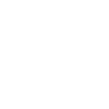
t = 0.00 s
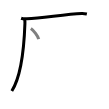
t = 2.50 s
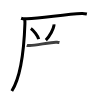
t = 4.75 s
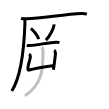
t = 7.25 s
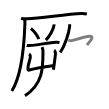
t = 9.50 s
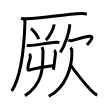
t = 12.00 s

The animated SVG that drew these frames (rendered in a browser with its animation timeline set to each time). Animation: 12 SMIL elements (animate=12); one cycle of 12.00 s.

<svg width="109px" height="109px" viewBox="0 0 px 109px" xmlns="http://www.w3.org/2000/svg" xmlns:xlink="http://www.w3.org/1999/xlink" xml:space="preserve" version="1.1"  baseProfile="full">
<path d="M21.13,18.23c1.52,0.54,4.3,0.63,5.82,0.54c15.8-0.91,39.3-4.52,54.61-5.23c2.53-0.12,4.05,0.26,5.31,0.53" style="fill:none;stroke:black;stroke-width:3;opacity:0">
  <animate attributeType="CSS" attributeName="opacity" from="0" to="1" begin="0s" dur="1s" repeatCount="0" fill="freeze" />
</path>
<path d="M24.5,19c0.5,1.5,0.51,1.9,0.43,4.36C24.25,43,22.5,74.25,11.81,90.97" style="fill:none;stroke:black;stroke-width:3;opacity:0">
  <animate attributeType="CSS" attributeName="opacity" from="0" to="1" begin="1s" dur="1s" repeatCount="0" fill="freeze" />
</path>
<path d="M30.86,28.5c2.76,1.88,7.14,7.75,7.83,10.68" style="fill:none;stroke:black;stroke-width:3;opacity:0">
  <animate attributeType="CSS" attributeName="opacity" from="0" to="1" begin="2s" dur="1s" repeatCount="0" fill="freeze" />
</path>
<path d="M53.95,24.39c0.02,0.37,0.05,0.95-0.04,1.48c-0.55,3.12-3.72,9.98-8.06,14.18" style="fill:none;stroke:black;stroke-width:3;opacity:0">
  <animate attributeType="CSS" attributeName="opacity" from="0" to="1" begin="3s" dur="1s" repeatCount="0" fill="freeze" />
</path>
<path d="M26.75,45.29c0.82,0.31,2.33,0.33,3.15,0.31c6.7-0.22,21.58-3.76,26.66-3.4c1.37,0.1,2.19,0.15,2.88,0.3" style="fill:none;stroke:black;stroke-width:3;opacity:0">
  <animate attributeType="CSS" attributeName="opacity" from="0" to="1" begin="4s" dur="1s" repeatCount="0" fill="freeze" />
</path>
<path d="M29.04,54.19c0.66,0.36,1.41,1.89,1.33,2.62c-0.5,4.32-2.22,6.88-2.38,11.01c-0.06,1.66-0.3,2.62,1.31,2.21c8.94-2.28,14.87-3.06,24.35-4.37" style="fill:none;stroke:black;stroke-width:3;opacity:0">
  <animate attributeType="CSS" attributeName="opacity" from="0" to="1" begin="5s" dur="1s" repeatCount="0" fill="freeze" />
</path>
<path d="M54.16,50.24c0.67,0.36,1.41,2.69,1.33,3.42c-0.74,6.59-0.99,9.34-2.09,16.09" style="fill:none;stroke:black;stroke-width:3;opacity:0">
  <animate attributeType="CSS" attributeName="opacity" from="0" to="1" begin="6s" dur="1s" repeatCount="0" fill="freeze" />
</path>
<path d="M42.05,47.05C42.67,48.37,43,50,43,51.66C43,69,42.5,84.25,24.97,95.72" style="fill:none;stroke:black;stroke-width:3;opacity:0">
  <animate attributeType="CSS" attributeName="opacity" from="0" to="1" begin="7s" dur="1s" repeatCount="0" fill="freeze" />
</path>
<path d="M69.63,24.25c0.03,0.67,0.06,1.72-0.05,2.67c-0.64,5.64-4.29,18-9.3,25.58" style="fill:none;stroke:black;stroke-width:3;opacity:0">
  <animate attributeType="CSS" attributeName="opacity" from="0" to="1" begin="8s" dur="1s" repeatCount="0" fill="freeze" />
</path>
<path d="M68.34,39.99c0.76,0.36,2.2,0.93,3.35,0.61c1.4-0.39,16.74-4.28,18.07-4.29c4.58-0.06,1.24,3.94-2.81,8.69" style="fill:none;stroke:black;stroke-width:3;opacity:0">
  <animate attributeType="CSS" attributeName="opacity" from="0" to="1" begin="9s" dur="1s" repeatCount="0" fill="freeze" />
</path>
<path d="M70.5,47.5c1,1,1.34,2.37,1.39,4.02C72.25,66,66.25,87.5,48.75,96.25" style="fill:none;stroke:black;stroke-width:3;opacity:0">
  <animate attributeType="CSS" attributeName="opacity" from="0" to="1" begin="10s" dur="1s" repeatCount="0" fill="freeze" />
</path>
<path d="M70.79,65.25c3.62,5.41,16.27,21.64,22.76,27.42c1.37,1.22,2.41,1.94,3.7,2.33" style="fill:none;stroke:black;stroke-width:3;opacity:0">
  <animate attributeType="CSS" attributeName="opacity" from="0" to="1" begin="11s" dur="1s" repeatCount="0" fill="freeze" />
</path>
</svg>
